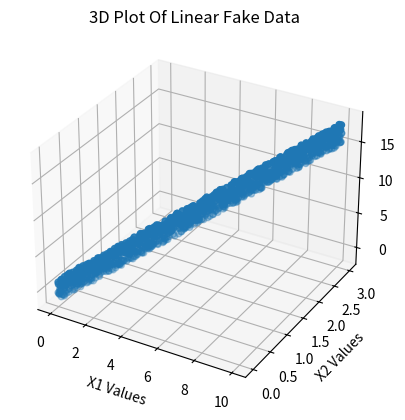

Recreate this plot in Python. (Note: this script raises an exception after producing the figure.)
import matplotlib.pyplot as plt
from mpl_toolkits.mplot3d import Axes3D
import random

num_pts = 1000
div1 = num_pts / 10
div2 = num_pts / 3
X = [[x/div1 for x in range(num_pts)], 
     [x/div2 for x in range(num_pts)]]
Y = [0 for _ in range(num_pts)]

for i in range(len(X[0])):
    Y[i] = (1.50 * X[0][i] + 0.50 * X[1][i] +
        (random.random() - 0.5) * 3.0)
 
fig = plt.figure()
ax = plt.axes(projection='3d')
 
ax.scatter3D(X[0], X[1], Y)
ax.set_xlabel('X1 Values')
ax.set_ylabel('X2 Values')
ax.set_zlabel('Y Values')
ax.set_title('3D Plot Of Linear Fake Data')
 
plt.show()

with open('./1_Fake_Data_Creation/dbl_feature_linear_data.csv', 'w') as f:
    for i in range(len(X[0])):
        this_line = f'{X[0][i]}, {X[0][i] ** 3}, {X[1][i]}, {X[1][i] ** 2}, {Y[i]}\n'
        f.write(this_line)
